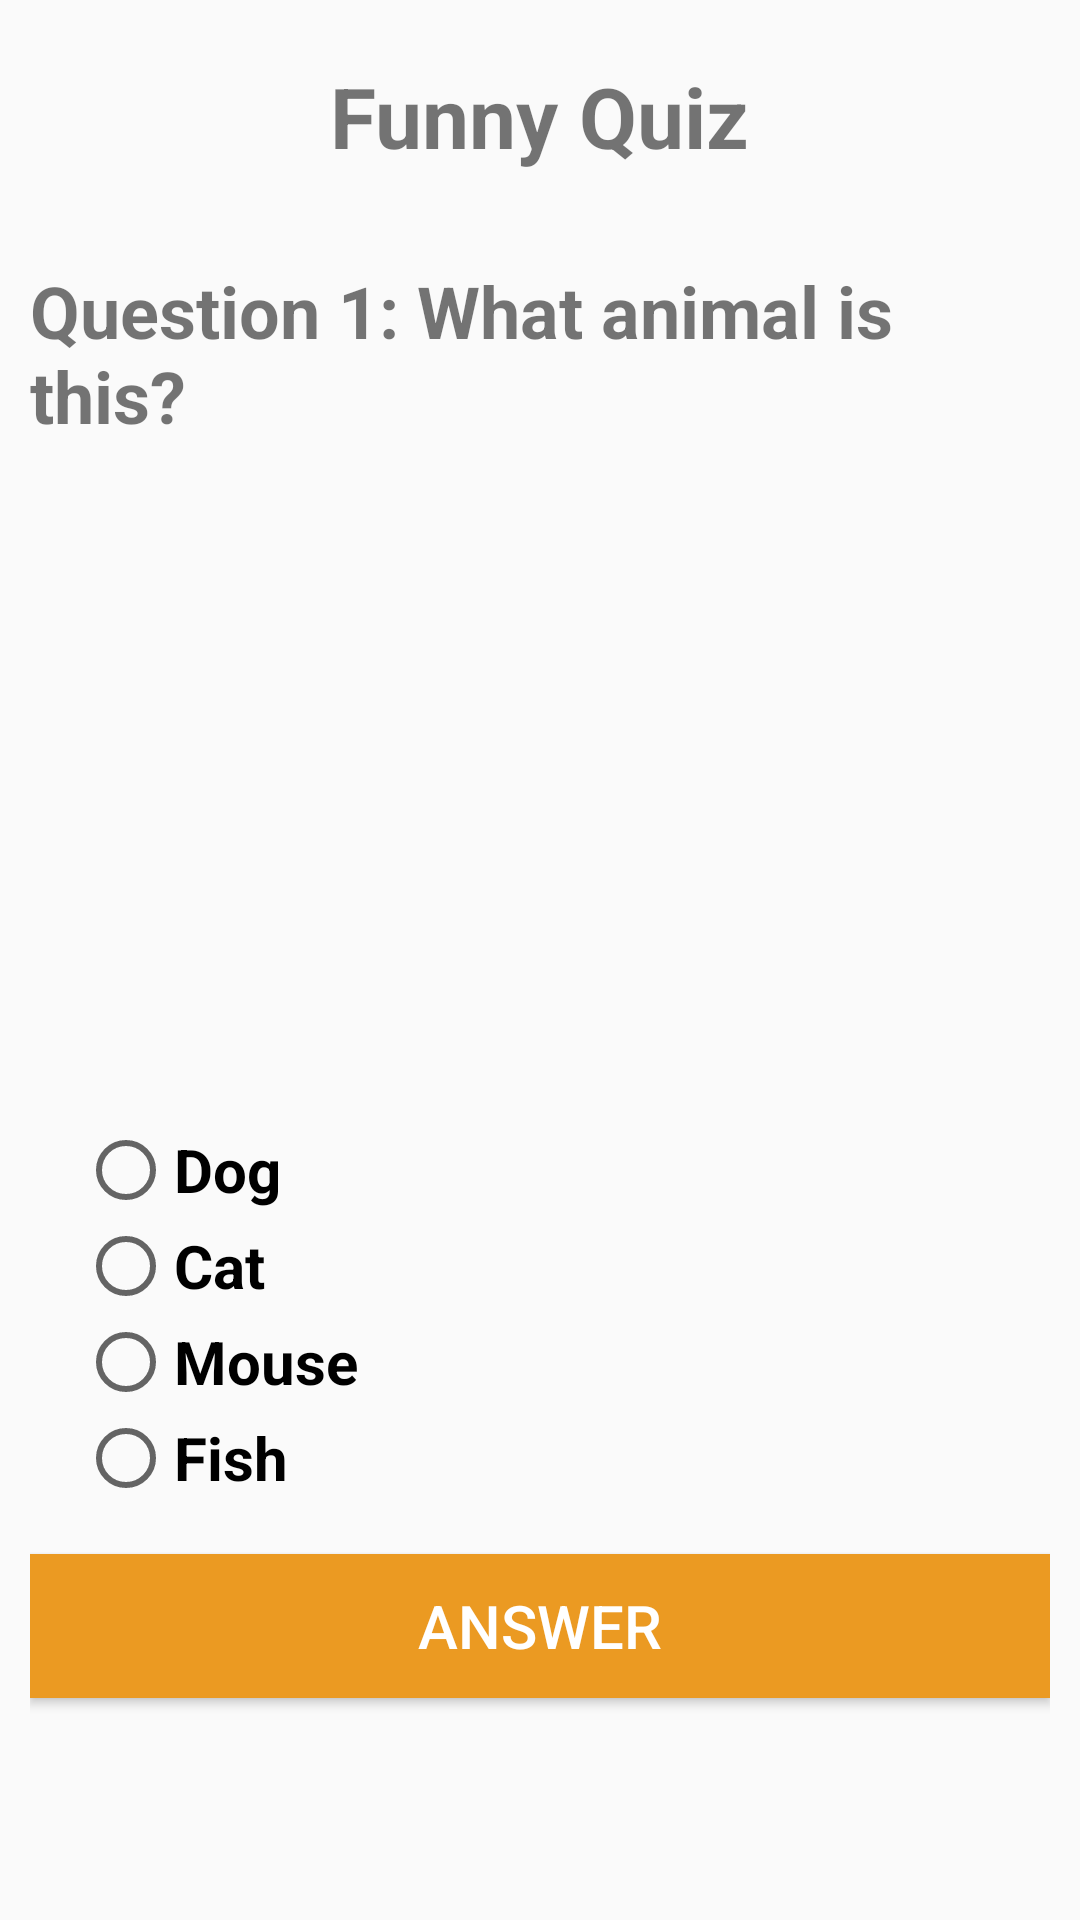

The Android layout XML behind this screen, and the referenced resources:
<!-- AndroidManifest.xml: application theme Theme.AppCompat.DayNight.NoActionBar -->
<!-- res/layout/activity_quiz_linear_layout.xml -->
<?xml version="1.0" encoding="utf-8"?>
<LinearLayout xmlns:android="http://schemas.android.com/apk/res/android"
    android:orientation="vertical"
    android:layout_width="match_parent"
    android:layout_height="match_parent"
    android:padding="10dp">

    <TextView
        android:layout_width="wrap_content"
        android:layout_height="wrap_content"
        android:text="Funny Quiz"
        android:textSize="28sp"
        android:textStyle="bold"
        android:layout_gravity="center_horizontal"
        android:layout_marginTop="10dp"/>
    <TextView
        android:layout_width="wrap_content"
        android:layout_height="wrap_content"
        android:text="Question 1: What animal is this?"
        android:textSize="24sp"
        android:textStyle="bold"
        android:layout_gravity="start"
        android:layout_marginTop="30dp"/>
    <ImageView
        android:layout_width="200dp"
        android:layout_height="200dp"
        android:src="@drawable/cat"
        android:layout_marginTop="10dp"
        android:layout_gravity="center_horizontal"/>
    <RadioGroup
        android:layout_width="match_parent"
        android:layout_height="wrap_content"
        android:orientation="vertical"
        android:padding="16dp">
        <RadioButton
            android:layout_width="wrap_content"
            android:layout_height="wrap_content"
            android:text="Dog"
            android:textSize="20sp"
            android:textStyle="bold"/>
        <RadioButton
            android:layout_width="wrap_content"
            android:layout_height="wrap_content"
            android:text="Cat"
            android:textSize="20sp"
            android:textStyle="bold"/>
        <RadioButton
            android:layout_width="wrap_content"
            android:layout_height="wrap_content"
            android:text="Mouse"
            android:textSize="20sp"
            android:textStyle="bold"/>
        <RadioButton
            android:layout_width="wrap_content"
            android:layout_height="wrap_content"
            android:text="Fish"
            android:textSize="20sp"
            android:textStyle="bold"/>
    </RadioGroup>
    <Button
        android:layout_width="match_parent"
        android:layout_height="wrap_content"
        android:text="Answer"
        android:textSize="20sp"
        android:background="#EB9A22"
        android:textColor="@color/white"/>



</LinearLayout>
<!-- resources referenced by this layout -->
<resources>

  <!-- not gathered from this repository: default colours our renderer supplied (Android Studio template values) -->
  <color name="white">#FFFFFFFF</color>
</resources>
